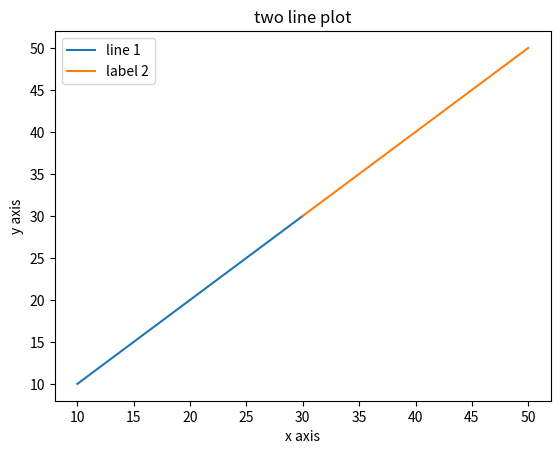

This figure's Python source:
import matplotlib.pyplot as plt
x1=[10,20,30]
y1=[10,20,30]
plt.plot(x1,y1,label="line 1")
x2=[30,40,50]
y2=[30,40,50]
plt.plot(x2,y2,label="label 2")
plt.xlabel('x axis')
plt.ylabel('y axis')
plt.title('two line plot')
plt.legend()
plt.show()
